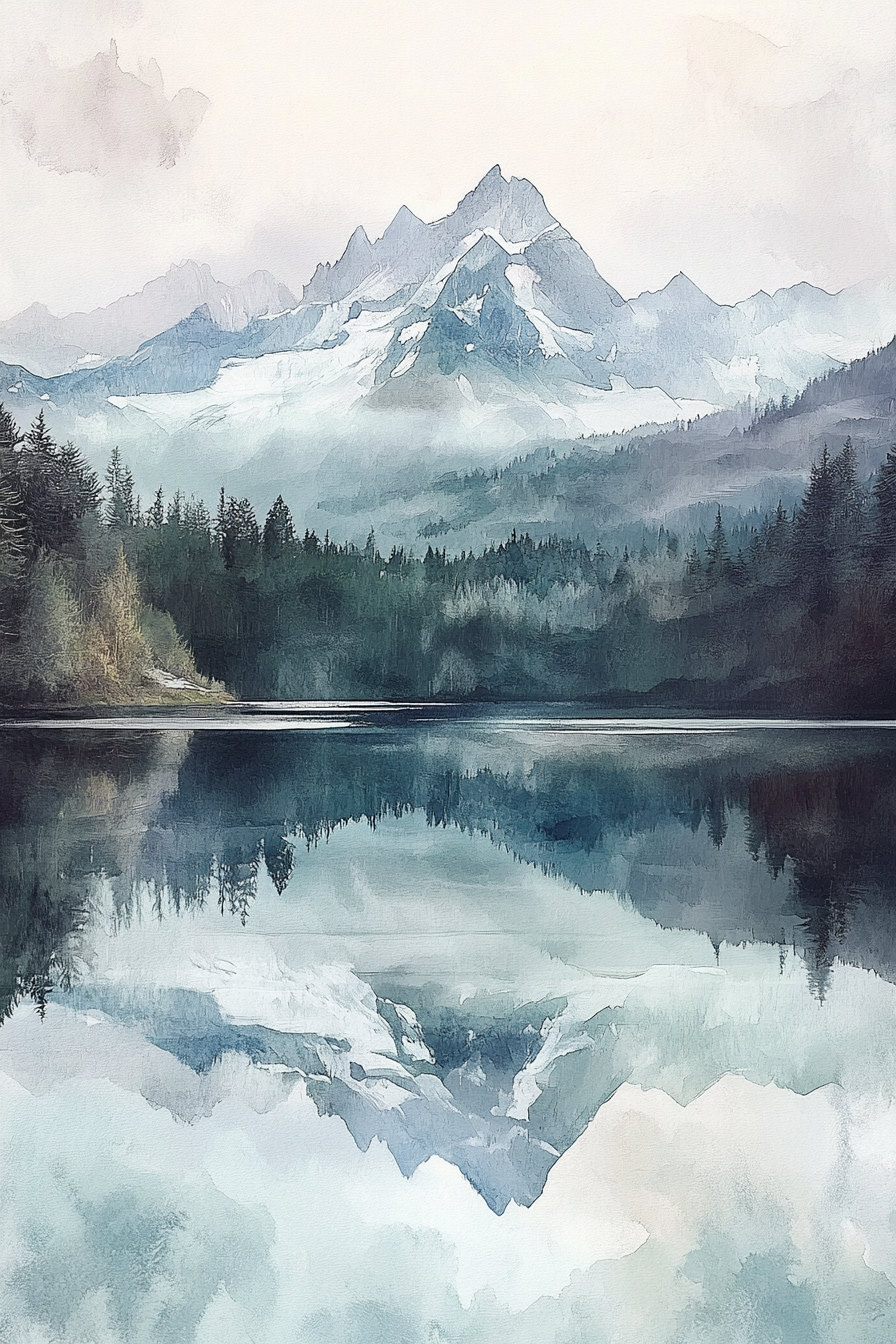
Generation parameters embedded in this image by Midjourney (PNG 'Description' text chunk):
Imagine an ethereal mountain lake reflection painted in watercolor, with mirror-like waters mirroring the snow-capped peaks and surrounding forests. Highlight the serene beauty and natural grandeur of this tranquil alpine landscape with delicate brushstrokes and gentle gradients --ar 2:3 --v 6.1 Job ID: 98f8afe6-ffce-4f7f-8dbf-9e64e1c2f07b